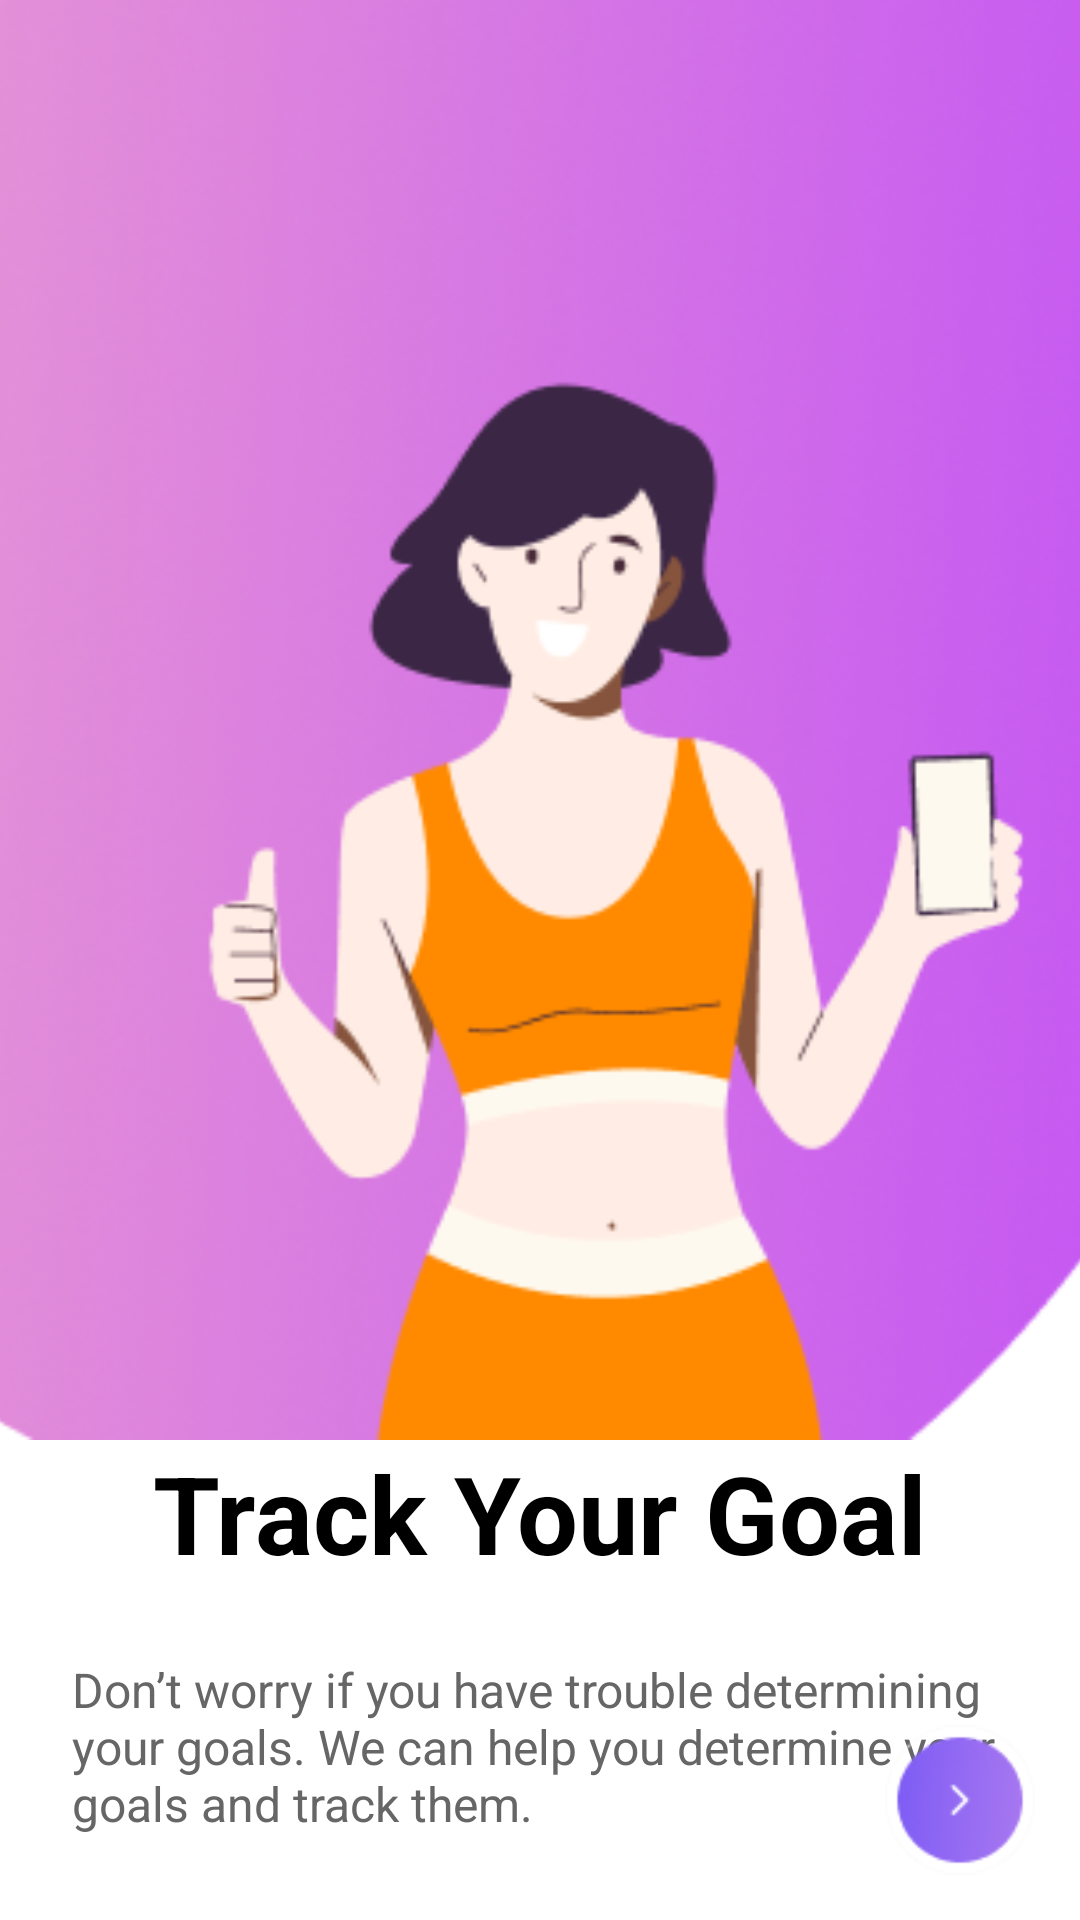

This screen was rendered from an Android layout file. Write that file and the resources it references.
<!-- AndroidManifest.xml: application theme Theme.WolFitness -->
<!-- res/layout/activity_onboarding1.xml -->
<?xml version="1.0" encoding="utf-8"?>
<androidx.constraintlayout.widget.ConstraintLayout xmlns:android="http://schemas.android.com/apk/res/android"
    xmlns:app="http://schemas.android.com/apk/res-auto"
    xmlns:tools="http://schemas.android.com/tools"
    android:layout_width="match_parent"
    android:layout_height="match_parent"
    android:id="@+id/main"
    android:background="#FFFFFF"
    >

    <ImageView
        android:id="@+id/onboarding1_image"
        android:layout_width="500dp"
        android:layout_height="480dp"
        android:src="@drawable/onboarding1_image"
        app:layout_constraintHeight_percent="0.5"
        app:layout_constraintHorizontal_bias="0.382"
        app:layout_constraintLeft_toLeftOf="parent"
        app:layout_constraintRight_toRightOf="parent"
        app:layout_constraintTop_toTopOf="parent" />

    <TextView
        android:id="@+id/text_track_goal"
        android:layout_width="0dp"
        android:layout_height="wrap_content"
         android:gravity="center"
        android:text="Track Your Goal"
        android:textColor="#000000"
        android:textSize="36sp"
        android:textStyle="bold"
        app:layout_constraintLeft_toLeftOf="parent"
        app:layout_constraintRight_toRightOf="parent"
        app:layout_constraintTop_toBottomOf="@+id/onboarding1_image"

        />

    <TextView
        android:id="@+id/text_description"
        android:layout_width="0dp"
        android:layout_height="wrap_content"
        android:fontFamily=" " android:gravity="left"
        android:text="Don’t worry if you have trouble determining your goals. We can help you determine your goals and track them."
        android:textColor="#666666"
        android:textSize="16sp"
        app:layout_constraintLeft_toLeftOf="parent"
        app:layout_constraintRight_toRightOf="parent"
        app:layout_constraintTop_toBottomOf="@+id/text_track_goal"
        android:padding="24dp"/>

    <ImageView
        android:id="@+id/btn_next_onboarding1"
        android:layout_width="50dp"
        android:layout_height="50dp"
        android:src="@drawable/ic_arrow_right"
        app:layout_constraintBottom_toBottomOf="parent"
        app:layout_constraintRight_toRightOf="parent"
     android:layout_margin="15dp"/>
</androidx.constraintlayout.widget.ConstraintLayout>
<!-- resources referenced by this layout -->
<resources>
  <!-- drawable ic_arrow_right: png bitmap (drawable, 3755 bytes) -->
  <!-- drawable onboarding1_image: png bitmap (drawable, 118504 bytes) -->
  <style name="Theme.WolFitness" parent="Base.Theme.WolFitness" />
  <style name="Base.Theme.WolFitness" parent="Theme.Material3.DayNight.NoActionBar">
          
          
      </style>
</resources>
